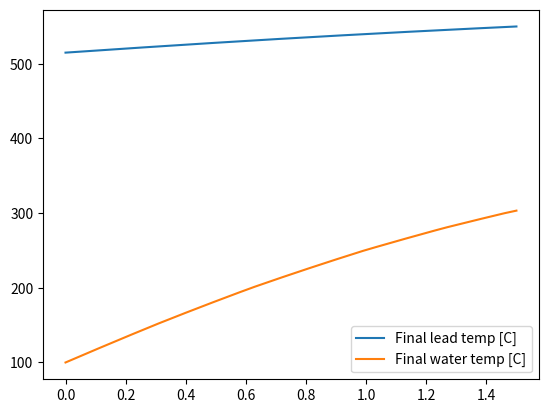

Here is the Python script that generated this plot:
import numpy as np
import matplotlib.pyplot as plt

# Describes a steam generator with water tubes placed coaxially
# with the reactor. 

## PHYSICAL PARAMETERS ##

# Thermal conductivity of tube material [W/(m*K)]
kss = 20
# Velocity of water at inflow [m/s]
uW = 3
# Velocity of lead at inflow [m/s]
uPb = -0.5
# Height of reactor [m]
h = 1.5
# Diameter of reactor [m]
D = 0.4
# Number of tubes
n = 44
# Inner diameter of tubes [m]
di = 6*0.001
# Thickness of tubes [m]
dd = 1*0.001
# Lead inflow temperature [C]
T0Pb = 550
# Water inflow temperature (steam if above 342.11C, otherwise liquid) [C]
T0W = 100
# Lowest
TminPb = 350


## SIMULATION PARAMETERS ##

# Number of length elements
N = 151
# Amount times to compute temperatures, for each iteration the calculation becomes more accurate
cycles = 31
# If True, print useful data about the solution after the simulation has completed
printData = True
# If True, will plot every intermediate state, otherwise it will just plot the final, most accurate, state
plotIntermediates = False


## PHYSICAL CONSTANTS ##

# pi
pi = np.pi
# Density of lead at inflow [kg/m^3]
rhoPb = 10.678*1000
# Density of water at inflow [kg/m^3]
rhoW = 965.19736410518
# Enthalpy of water at boiling point [J/kg]
HWb0 = 1609.829098436e3
# Enthalpy of steam at boiling point [J/kg]
HWb1 = 2611.4108223058e3


## CALCULATED CONSTANTS ##

# Step size [m]
dz = h/(N - 1)
# Radius of reactor [m]
R = D/2
# Inner radius of tubes [m]
ri = di/2
# Outer diameter of tubes [m]
do = di+2*dd
# Outer radius of tubes [m]
ro = do/2
# Total heat exchange area [m^2]
Ahx = do*pi*h*n
# Water flow total cross sectional area [m^2]
Aw = ri*ri*pi*n
# Lead flow cross sectional area [m^2]
Apb = R*R*pi - ro*ro*pi*n
# Water mass flow rate [kg/s]
mDotW = uW*Aw*rhoW
# Lead mass flow rate [kg/s]
mDotPb = uPb*Apb*rhoPb

def lerp(x, xList, yList):
	"""Returns an approximation of y(x), xList and yList should contain sampled values from y(x).
	xList has to contain x-values in increasing order."""
	if len(xList) != len(yList) or len(xList) == 0:
		print("Error: dimensions of lists dont match or equals zero.")
		return None
	#Binary search, find the neighbouring x-values
	i0 = 0
	i1 = len(xList) - 1
	x0 = xList[i0]
	x1 = xList[i1]
	if x > x1 or x < x0:
		print("Error: given value is out of bounds: " + str(x))
		return None
	while(i1 - i0 != 1):
		iMid = int((i0+i1)/2)
		xMid = xList[iMid]
		if xMid > x:
			i1 = iMid
		else:
			i0 = iMid
	xminus = xList[i0]
	xplus = xList[i1]
	p = (x-xminus)/(xplus-xminus)
	return yList[i0]*(1-p) + yList[i1]*p
	
#Sampled water temperatures [C]
TWsamp = [
	0, 					50, 				100, 				150, 
	200, 				250, 				280, 				300,
	320, 				330, 				337, 				342.11,
	342.12, 			342.2, 				345,				350, 
	360,				370, 				380, 				400, 
	440, 				480, 				520, 				580]
#Sampled specific enthalpy values [J/kg]
HWsamp = [
	15.069416858762e3, 	222.22555353748e3, 	430.32079609592e3, 	641.34032434486e3, 
	858.1170925424e3, 	1086.0355962798e3, 	1232.7888617023e3, 	1338.0632609535e3,
	1453.846049747e3, 	1518.639370056e3, 	1568.8433826561e3, 	1609.7439498365e3,
	1609.829098436e3, 	2611.4108223058e3, 	2644.4722229326e3, 	2692.9998154054e3, 
	2769.5620385581e3,	2831.4049104836e3, 	2884.6070536591e3, 	2975.5476758035e3,
	3124.5831873807e3, 	3251.7604839088e3, 	3367.7855983754e3, 	3530.7530092137e3]
#Sampled isobar specific heat capacity [kJ/kgK]
CWsamp = [
	4.1501246032742, 	4.1465669400481, 	4.1837678599079, 	4.265896612902, 
	4.4219269256657, 	4.7324546776592, 	5.0833000211663, 	5.4760165314084,
	6.183875433228, 	6.8289169597204, 	7.5793510257999, 	8.5136552680353,
	8.5160651264762, 	12.941502699273,	10.850428622717, 	8.7885126098705, 
	6.7740330631997,	5.6867522089636, 	5.0002808341009, 	4.1777776193013,
	3.386350240844, 	3.0126365014173, 	2.807448480426, 	2.644747678729]
#Sampled density at 15 MPA [kg/m^3]
rhoWsamp = [
	1007.2953533373, 	994.42906842479, 	965.19736410518, 	925.02855025451, 
	874.51144816007, 	811.02408541955, 	763.5659317279, 	725.55327522717, 
	678.75763644934	, 	649.61853654555, 	625.1842416931, 	603.73619073597, 
	603.68980109742, 	96.641787510605, 	92.58910388291, 	87.102683889095, 
	79.476556981261, 	74.112339548535, 	69.982275774721, 	63.811881187966, 
	55.664233554794, 	50.190066624199, 	46.090496592759, 	41.418643769644]
#Sampled (dynamic) viscosity at 15 MPA [Pa s]
muWsamp = [
	0.0017569222255541,	0.00054957548270974,0.00028572774719823, 0.00018609826343681, 
	0.00013761834458872,0.00010910372865988,9.6236453459579E-5, 8.8333362476973E-5,
	8.0272953163543E-5, 7.5857009417524E-5, 7.2406568846584E-5, 6.9527604710848E-5, 
	6.9521509303783E-5, 2.2793338904066E-5, 2.2822905858684E-5, 2.2935282504602E-5, 
	2.3263415562689E-5, 2.3651679469595E-5, 2.4066651122984E-5, 2.4930042731232E-5, 
	2.6687629398083E-5, 2.8429697881328E-5, 3.0139941628777E-5, 3.2640892162702E-5]
#Sampled thermal conductivity at 15 MPA [W/mK]
kWsamp = [
	0.56930910448506, 	0.65051792015857, 	0.68721569070846, 	0.69177924539095, 
	0.67486517874436, 	0.63476052513029, 	0.59568357949575, 	0.56143592682432, 
	0.51992444478752, 	0.49636008973223, 	0.47845802606602, 	0.46406300236298, 
	0.46403325075079, 	0.11521314787269, 	0.10844451493895, 	0.1007924810207, 
	0.092185222216949, 	0.0872445138624, 	0.084117453069393, 	0.080681703274648, 
	0.079006161973628, 	0.080461037513768, 	0.083484892747535, 	0.089621105028219]

## WATER PROPERTIES ##

def getHW(T):
	"""Specific enthalpy of water [J/kg] at given temperature [C]"""
	return lerp(T, TWsamp, HWsamp)

def getTW(H):
	"""Temperature of water [C] at given specific enthalpy [J/kg]"""
	return lerp(H, HWsamp, TWsamp)

def getCW(H):
	"""Isobar specific heat capacity [J/kgK] at given specific enthalpy [J/kg]"""
	return lerp(H, HWsamp, CWsamp)*1000

def getRhoW(H):
	"""Density of water [kg/m^3] at given specific enthalpy [J/kg]"""
	return lerp(H, HWsamp, rhoWsamp)

def getkW(H):
	"""Thermal conductivity of water [W/mK] at given specific enthalpy [J/kg]"""
	return lerp(H, HWsamp, kWsamp)

def getMuW(H):
	"""Dynamic viscosity of water [Pa s] at given specific enthalpy [J/kg]"""
	return lerp(H, HWsamp, muWsamp)

def getWaterVel(H):
	"""Velocity of water inside tubes [m/s] at given specific enthalpy [J/kg]"""
	return mDotW/(getRhoW(H)*Aw)

def getPrandtlW(H):
	"""Returns the prandtl number for water at given specific enthalpy [J/kg]"""
	return getMuW(H)*getCW(H)/getkW(H)

def getReynoldW(H):
	"""Returns Reynolds number for water at given specific enthalpy [J/kg]"""
	return di*abs(getWaterVel(H))*getRhoW(H)/getMuW(H)

def getNusseltW(H):
	"""Returns the nusselt number for water at given specific enthalpy [J/kg]"""
	if H <= HWb0:
		return 0.023*getReynoldW(H)**0.8*getPrandtlW(H)**0.4
	elif H < HWb1:
		return getNusseltW(HWb0)*5
	else:
		return 0.0157*getReynoldW(H)**0.84*getPrandtlW(H)**0.33

def getConvHtW(H):
	"""Returns the convective heat transfer coefficient, h, [W/m^2K] for water at given specific enthalpy [J/kg]"""
	return getNusseltW(H)*getkW(H)/di

## LEAD PROPERTIES ##

def getHPb(T):
	"""Specific enthalpy of lead [J/kg] at given temperature [C]"""
	return 145*T #from dmitry

def getTPb(H):
	"""Temperature of lead [C] at given specific enthalpy [J/kg]"""
	return H/145 #from dmitry

def getLambdaPb(T):
	"""Thermal conductivity of molten lead [W/mK] at given temperature [C]"""
	return 9.2 + 0.011*(T + 273.15) #from dmitry

def getAlphaPb(T):
	"""Thermal diffusivity of molten lead [m/s^2] at given temperature [C]"""
	return (3.408 + 0.0112*(T + 273.15))*1e-6 #from dmitry

def getPecletPb(T):
	"""Returns the peclet number for lead at given temperature [C]"""
	return do*abs(uPb)/getAlphaPb(T)

def getNusseltPb(T):
	"""Returns the nusselt number for lead at given temperature [C]"""
	return 6 + 0.006*getPecletPb(T)

def getConvHtPb(T):
	"""Returns the convective heat transfer coefficient, h, [W/m^2K] for lead at given temperature [C]"""
	return getNusseltPb(T)*getLambdaPb(T)/do

# Constant factors used when calculating Reff
cf1 = 1/(2*pi*ri)
cf2 = np.log(ro/ri)/(2*pi*kss)
cf3 = 1/(2*pi*ro)
def getReff(HW, TPb):
	"""Returns the overall thermal resistance coefficient, Reff, [mK/W] for given water and lead temp [C]"""
	return cf1/getConvHtW(HW) + cf2 + cf3/getConvHtPb(TPb)

def plotEnthalpyData():
	_, (ax1, ax2) = plt.subplots(2, 1, True)
	ax1.plot(TWsamp, HWsamp)
	ax1.set_title("Water")
	plt.xlabel("Temperature [Celcius]")
	ax1.set_ylabel("Specific enthalpy [J/kg]")
	ax2.plot(TWsamp, CWsamp)
	ax2.set_ylabel("Specific heat capacity [kJ/kgK]")
	plt.show()

def printSolutionData(Hw, Hpb):
	print("Data for simulation with N =", N, "cycles =", cycles)
	print("Reactor dimensions: height =", h, "m, diameter =", D, "m")
	print("Tube data: amount =", n, "tubes, outer diameter =", do*1000, "mm, thickness =", dd*1000, "mm, conductivity =", kss, "W/mK")
	print("Water temperatures: inflow =", getTW(Hw[0]), "C, outflow =", getTW(Hw[N-1]), "C")
	print("Lead temperatures: inflow =", getTPb(Hpb[N-1]), "C, outflow =", getTPb(Hpb[0]), "C")
	print("Mass flow rates (positive z): water =", mDotW, "kg/s, lead =", mDotPb, "kg/s")
	Qw = mDotW*(Hw[N-1] - Hw[0])*1e-6
	Qpb = mDotPb*(Hpb[N-1] - Hpb[0])*1e-6
	print("Thermal power gain: water =", Qw, "MW, lead =", Qpb, "MW")

##### SIMULATION #####

# Derivative of water enthalpy with respect to z
def dHWdz(TPb, TW, HW):
	return (TPb-TW)/(mDotW*getReff(HW, TPb))*n
# Derivative of lead enthalpy with respect to z
def dHPbdz(TPb, TW, HW):
	return (TW-TPb)/(mDotPb*getReff(HW, TPb))*n

# Main function
def simulate():
	# Water specific enthalpy at inflow (z=0)
	H0W = getHW(T0W)
	# Lead specific enthalpy at inflow (z=h)
	H0Pb = getHPb(T0Pb)
	#Initial guesses
	Hw = [H0W]*N
	Hpb = [H0Pb]*N
	Tw = [T0W]*N
	Tpb = [T0Pb]*N
	
	HWmin = 16000
	HWmax = 3530000
	
	tempsW = [Tw.copy()]
	tempsPb = [Tpb.copy()]
	for j in range(cycles):
		for i in range(1, N):
			Hw[i] = Hw[i-1] + dHWdz(Tpb[i], Tw[i], Hw[i])*dz
			# Cannot allow enthalpy outside of sampled values
			Hw[i] = np.max((HWmin, np.min((HWmax, Hw[i])))) 
			Tw[i] = getTW(Hw[i])
		for i in range(N-2, -1, -1):
			Hpb[i] = Hpb[i+1] - dHPbdz(Tpb[i], Tw[i], Hw[i])*dz
			Tpb[i] = getTPb(Hpb[i])
		if plotIntermediates:
			tempsW += [Tw.copy()]
			tempsPb += [Tpb.copy()]

	if printData:
		printSolutionData(Hw, Hpb)
	
	z = np.linspace(0, h, N)
	if plotIntermediates:
		for j in range(len(tempsW)-1):
			plt.plot(z, tempsPb[j])
			plt.plot(z, tempsW[j])
	plt.plot(z, Tpb, label="Final lead temp [C]")
	plt.plot(z, Tw, label="Final water temp [C]")
	plt.legend()
	plt.show()

simulate()

#PW = [getNusseltW(H) for H in HWsamp]
#plt.plot(HWsamp, PW)
#plt.show()

#plotEnthalpyData()
